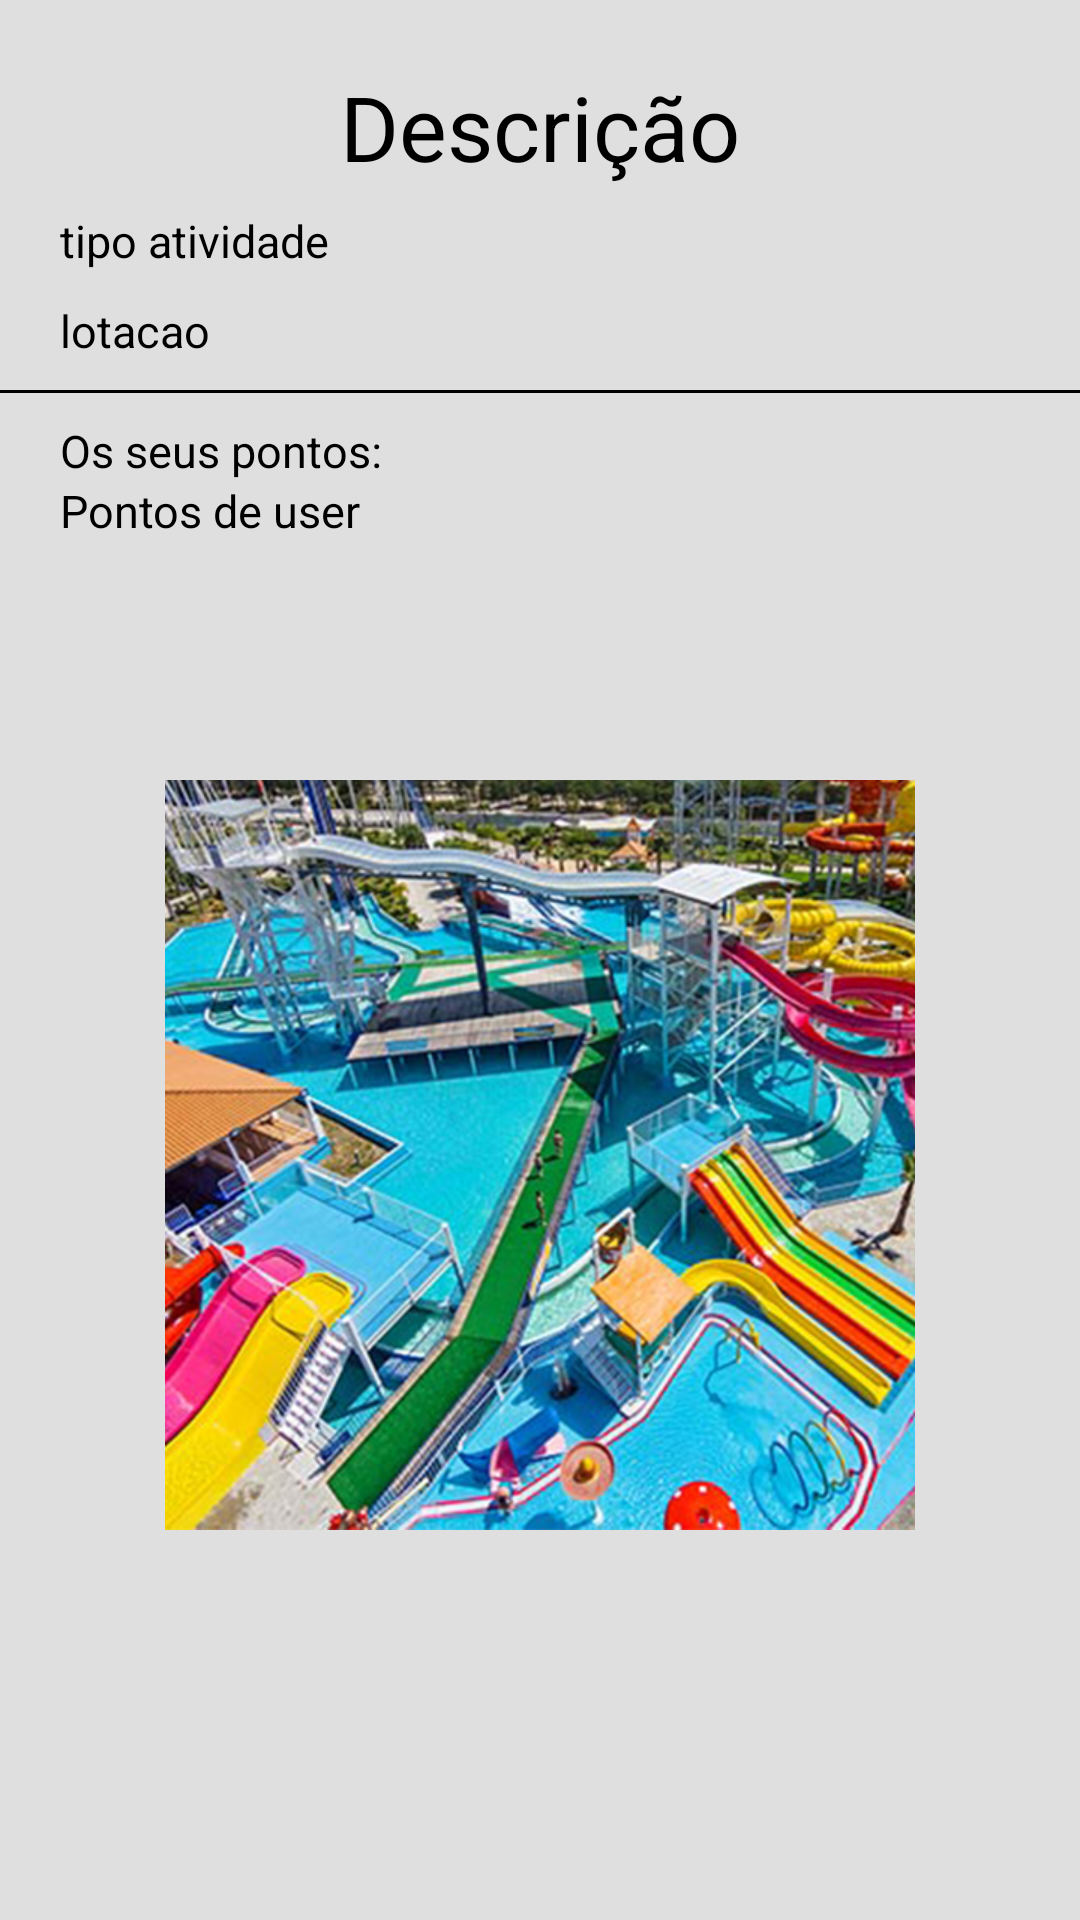

The Android layout XML behind this screen, and the referenced resources:
<!-- AndroidManifest.xml: application theme Theme.ParkJoy -->
<!-- res/layout/activity_produto_detail.xml -->
<?xml version="1.0" encoding="utf-8"?>
<LinearLayout xmlns:android="http://schemas.android.com/apk/res/android"
    xmlns:app="http://schemas.android.com/apk/res-auto"
    xmlns:tools="http://schemas.android.com/tools"
    android:id="@+id/lvactivity"
    android:layout_width="match_parent"
    android:layout_height="match_parent"
    android:background="#dfdfdf"
    android:orientation="vertical"
    tools:context=".Views.ProdutoDetailActivity">


    <Space
        android:layout_width="wrap_content"
        android:layout_height="10dp" />

    <FrameLayout
        android:layout_width="match_parent"
        android:layout_height="match_parent">

        <TextView
            android:id="@+id/tv_descricao_pdc_det"
            android:layout_width="wrap_content"
            android:layout_height="wrap_content"
            android:layout_gravity="center_horizontal"
            android:layout_marginTop="12dp"
            android:elevation="30dp"
            android:text="@string/descricao_activity"
            android:textColor="@android:color/black"
            android:textSize="30sp" />

        <TextView
            android:id="@+id/tv_quantidade_pdc_det"
            android:layout_width="wrap_content"
            android:layout_height="wrap_content"
            android:layout_marginTop="60dp"
            android:layout_marginStart="20dp"
            android:elevation="20dp"
            android:text="@string/tipo_activity"
            android:textColor="@android:color/black"
            android:textSize="15sp" />


        <TextView
            android:id="@+id/tv_preco_pdc_det"
            android:layout_width="wrap_content"
            android:layout_height="wrap_content"
            android:layout_marginTop="90dp"
            android:layout_marginStart="20dp"
            android:elevation="20dp"
            android:text="@string/lotacao_activity"
            android:textColor="@android:color/black"
            android:textSize="15sp" />

        <View
            android:layout_width="375dp"
            android:layout_height="1dp"
            android:layout_gravity="center_horizontal"
            android:layout_marginTop="120dp"
            android:background="#000" />

        <TextView
            android:id="@+id/tv_title_user_points"
            android:layout_width="wrap_content"
            android:layout_height="wrap_content"
            android:layout_marginTop="130dp"
            android:layout_marginStart="20dp"
            android:elevation="20dp"
            android:text="@string/user_points_title"
            android:textColor="@android:color/black"
            android:textSize="15sp" />

        <TextView
            android:id="@+id/tv_pontos_user_pdc_det"
            android:layout_width="wrap_content"
            android:layout_height="wrap_content"
            android:layout_marginTop="150dp"
            android:layout_marginStart="20dp"
            android:elevation="20dp"
            android:text="@string/user_points"
            android:textColor="@android:color/black"
            android:textSize="15sp" />


        <ImageView
            android:id="@+id/iv_QRcode_pdc_det"
            android:layout_width="250dp"
            android:layout_height="250dp"
            android:layout_gravity="center_horizontal"
            android:layout_marginTop="250dp"
            android:src="@drawable/wa500x500" />

    </FrameLayout>


</LinearLayout>
<!-- resources referenced by this layout -->
<resources>
  <!-- drawable wa500x500: png bitmap (drawable, 614424 bytes) -->
  <string name="descricao_activity">Descrição</string>
  <string name="lotacao_activity">lotacao</string>
  <string name="tipo_activity">tipo atividade</string>
  <string name="user_points">Pontos de user</string>
  <string name="user_points_title">Os seus pontos:</string>
  <style name="Theme.ParkJoy" parent="Theme.MaterialComponents.DayNight.DarkActionBar">
          
          <item name="colorPrimary">@color/purple_500</item>
          <item name="colorPrimaryVariant">@color/purple_700</item>
          <item name="colorOnPrimary">@color/white</item>
          
          <item name="colorSecondary">@color/teal_200</item>
          <item name="colorSecondaryVariant">@color/teal_700</item>
          <item name="colorOnSecondary">@color/black</item>
          
          <item name="android:statusBarColor" tools:targetApi="l">?attr/colorPrimaryVariant</item>
          
  
      </style>
  <!-- not gathered from this repository: default colours our renderer supplied (Android Studio template values) -->
  <color name="purple_500">#FF6200EE</color>
  <color name="purple_700">#FF3700B3</color>
  <color name="teal_200">#FF03DAC5</color>
  <color name="teal_700">#FF018786</color>
  <color name="black">#FF000000</color>
  <color name="white">#FFFFFFFF</color>
</resources>
